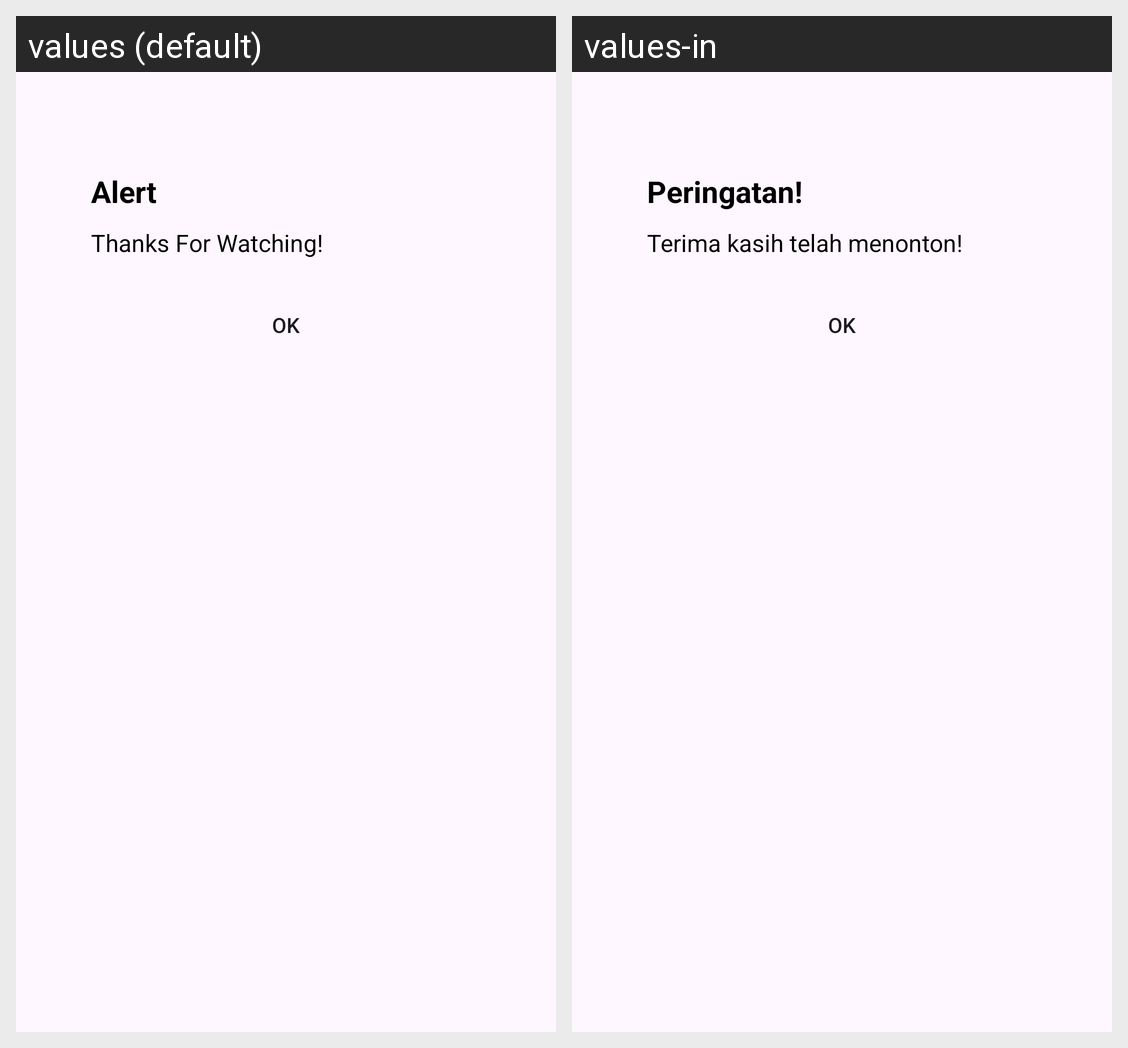

Here is an Android app screen in its default locale and in the app's own translations. Write out the translated-string differences for the strings that appear on this screen.
Android screen res/layout/custom_layout_dialog_1_option.xml rendered under 2 locales, left to right: values (default), values-in. Device: Nexus 5 (rendered at 1080×1920; each locale shown at half size, 540×960, under a caption strip naming it); theme Theme.BasaliProject.
Strings drawn on this screen, with the default value and each locale's value (text and hints the layout hard-codes, and strings that could not be matched under every locale, appear in the picture but are not listed):

alert
  values: Alert
  values-in: Peringatan!

thanks_for_watching
  values: Thanks For Watching!
  values-in: Terima kasih telah menonton!

ok
  values: OK
  values-in: OK
